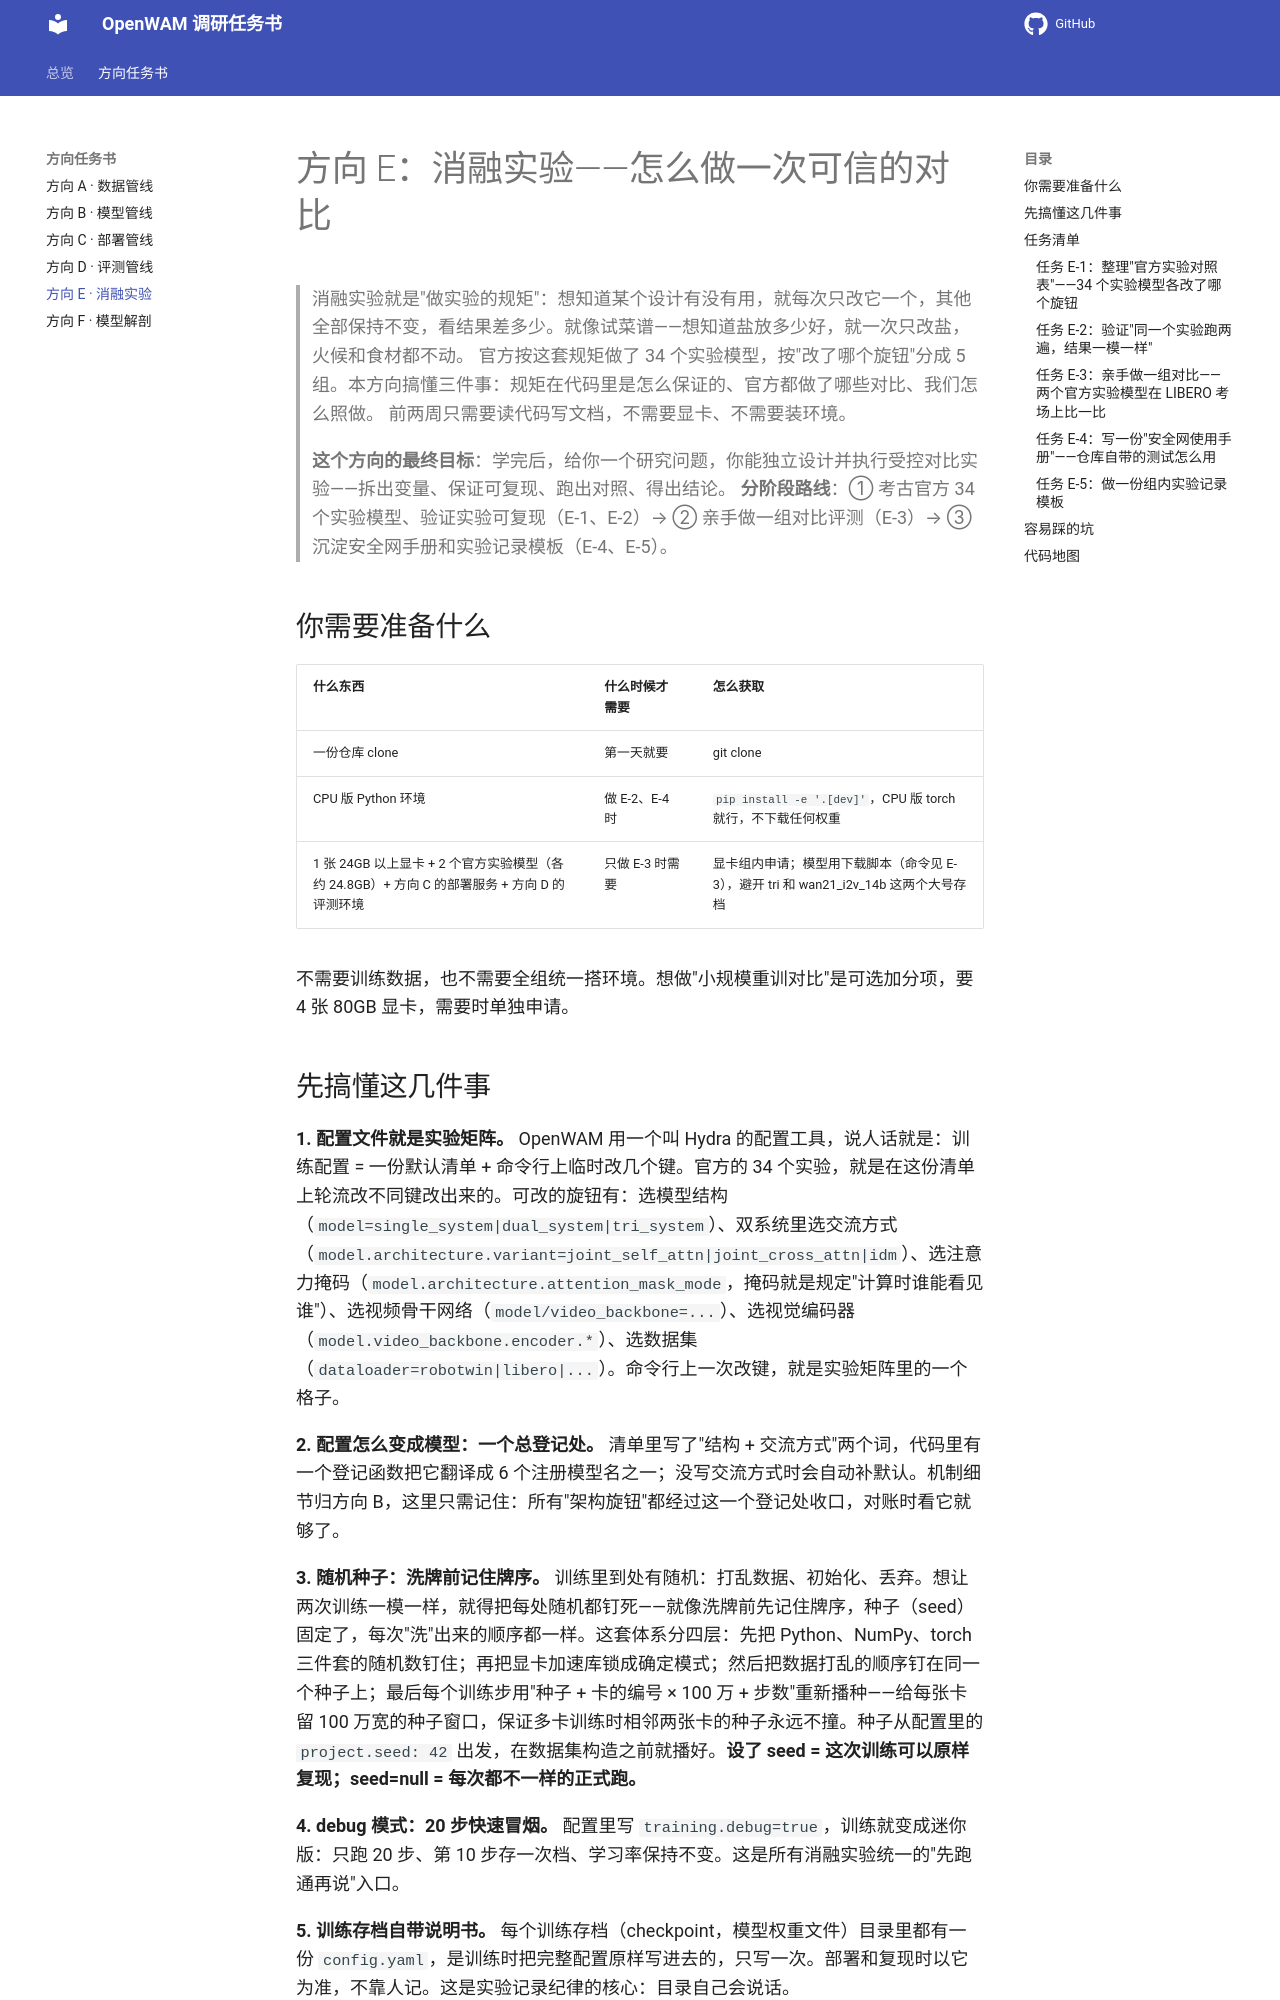

repository: sasasatori/kaiyuan · page: 方向E-消融实验/index.html · generator: mkdocs

# 方向 E：消融实验——怎么做一次可信的对比

> 消融实验就是"做实验的规矩"：想知道某个设计有没有用，就每次只改它一个，其他全部保持不变，看结果差多少。就像试菜谱——想知道盐放多少好，就一次只改盐，火候和食材都不动。
> 官方按这套规矩做了 34 个实验模型，按"改了哪个旋钮"分成 5 组。本方向搞懂三件事：规矩在代码里是怎么保证的、官方都做了哪些对比、我们怎么照做。
> 前两周只需要读代码写文档，不需要显卡、不需要装环境。

> **这个方向的最终目标**：学完后，给你一个研究问题，你能独立设计并执行受控对比实验——拆出变量、保证可复现、跑出对照、得出结论。
> **分阶段路线**：① 考古官方 34 个实验模型、验证实验可复现（E-1、E-2）→ ② 亲手做一组对比评测（E-3）→ ③ 沉淀安全网手册和实验记录模板（E-4、E-5）。

## 你需要准备什么

| 什么东西 | 什么时候才需要 | 怎么获取 |
|---|---|---|
| 一份仓库 clone | 第一天就要 | git clone |
| CPU 版 Python 环境 | 做 E-2、E-4 时 | `pip install -e '.[dev]'`，CPU 版 torch 就行，不下载任何权重 |
| 1 张 24GB 以上显卡 + 2 个官方实验模型（各约 24.8GB）+ 方向 C 的部署服务 + 方向 D 的评测环境 | 只做 E-3 时需要 | 显卡组内申请；模型用下载脚本（命令见 E-3），避开 tri 和 wan21_i2v_14b 这两个大号存档 |

不需要训练数据，也不需要全组统一搭环境。想做"小规模重训对比"是可选加分项，要 4 张 80GB 显卡，需要时单独申请。

## 先搞懂这几件事

**1. 配置文件就是实验矩阵。** OpenWAM 用一个叫 Hydra 的配置工具，说人话就是：训练配置 = 一份默认清单 + 命令行上临时改几个键。官方的 34 个实验，就是在这份清单上轮流改不同键改出来的。可改的旋钮有：选模型结构（`model=single_system|dual_system|tri_system`）、双系统里选交流方式（`model.architecture.variant=joint_self_attn|joint_cross_attn|idm`）、选注意力掩码（`model.architecture.attention_mask_mode`，掩码就是规定"计算时谁能看见谁"）、选视频骨干网络（`model/video_backbone=...`）、选视觉编码器（`model.video_backbone.encoder.*`）、选数据集（`dataloader=robotwin|libero|...`）。命令行上一次改键，就是实验矩阵里的一个格子。

**2. 配置怎么变成模型：一个总登记处。** 清单里写了"结构 + 交流方式"两个词，代码里有一个登记函数把它翻译成 6 个注册模型名之一；没写交流方式时会自动补默认。机制细节归方向 B，这里只需记住：所有"架构旋钮"都经过这一个登记处收口，对账时看它就够了。

**3. 随机种子：洗牌前记住牌序。** 训练里到处有随机：打乱数据、初始化、丢弃。想让两次训练一模一样，就得把每处随机都钉死——就像洗牌前先记住牌序，种子（seed）固定了，每次"洗"出来的顺序都一样。这套体系分四层：先把 Python、NumPy、torch 三件套的随机数钉住；再把显卡加速库锁成确定模式；然后把数据打乱的顺序钉在同一个种子上；最后每个训练步用"种子 + 卡的编号 × 100 万 + 步数"重新播种——给每张卡留 100 万宽的种子窗口，保证多卡训练时相邻两张卡的种子永远不撞。种子从配置里的 `project.seed: 42` 出发，在数据集构造之前就播好。**设了 seed = 这次训练可以原样复现；seed=null = 每次都不一样的正式跑。**

**4. debug 模式：20 步快速冒烟。** 配置里写 `training.debug=true`，训练就变成迷你版：只跑 20 步、第 10 步存一次档、学习率保持不变。这是所有消融实验统一的"先跑通再说"入口。

**5. 训练存档自带说明书。** 每个训练存档（checkpoint，模型权重文件）目录里都有一份 `config.yaml`，是训练时把完整配置原样写进去的，只写一次。部署和复现时以它为准，不靠人记。这是实验记录纪律的核心：目录自己会说话。

## 任务清单
